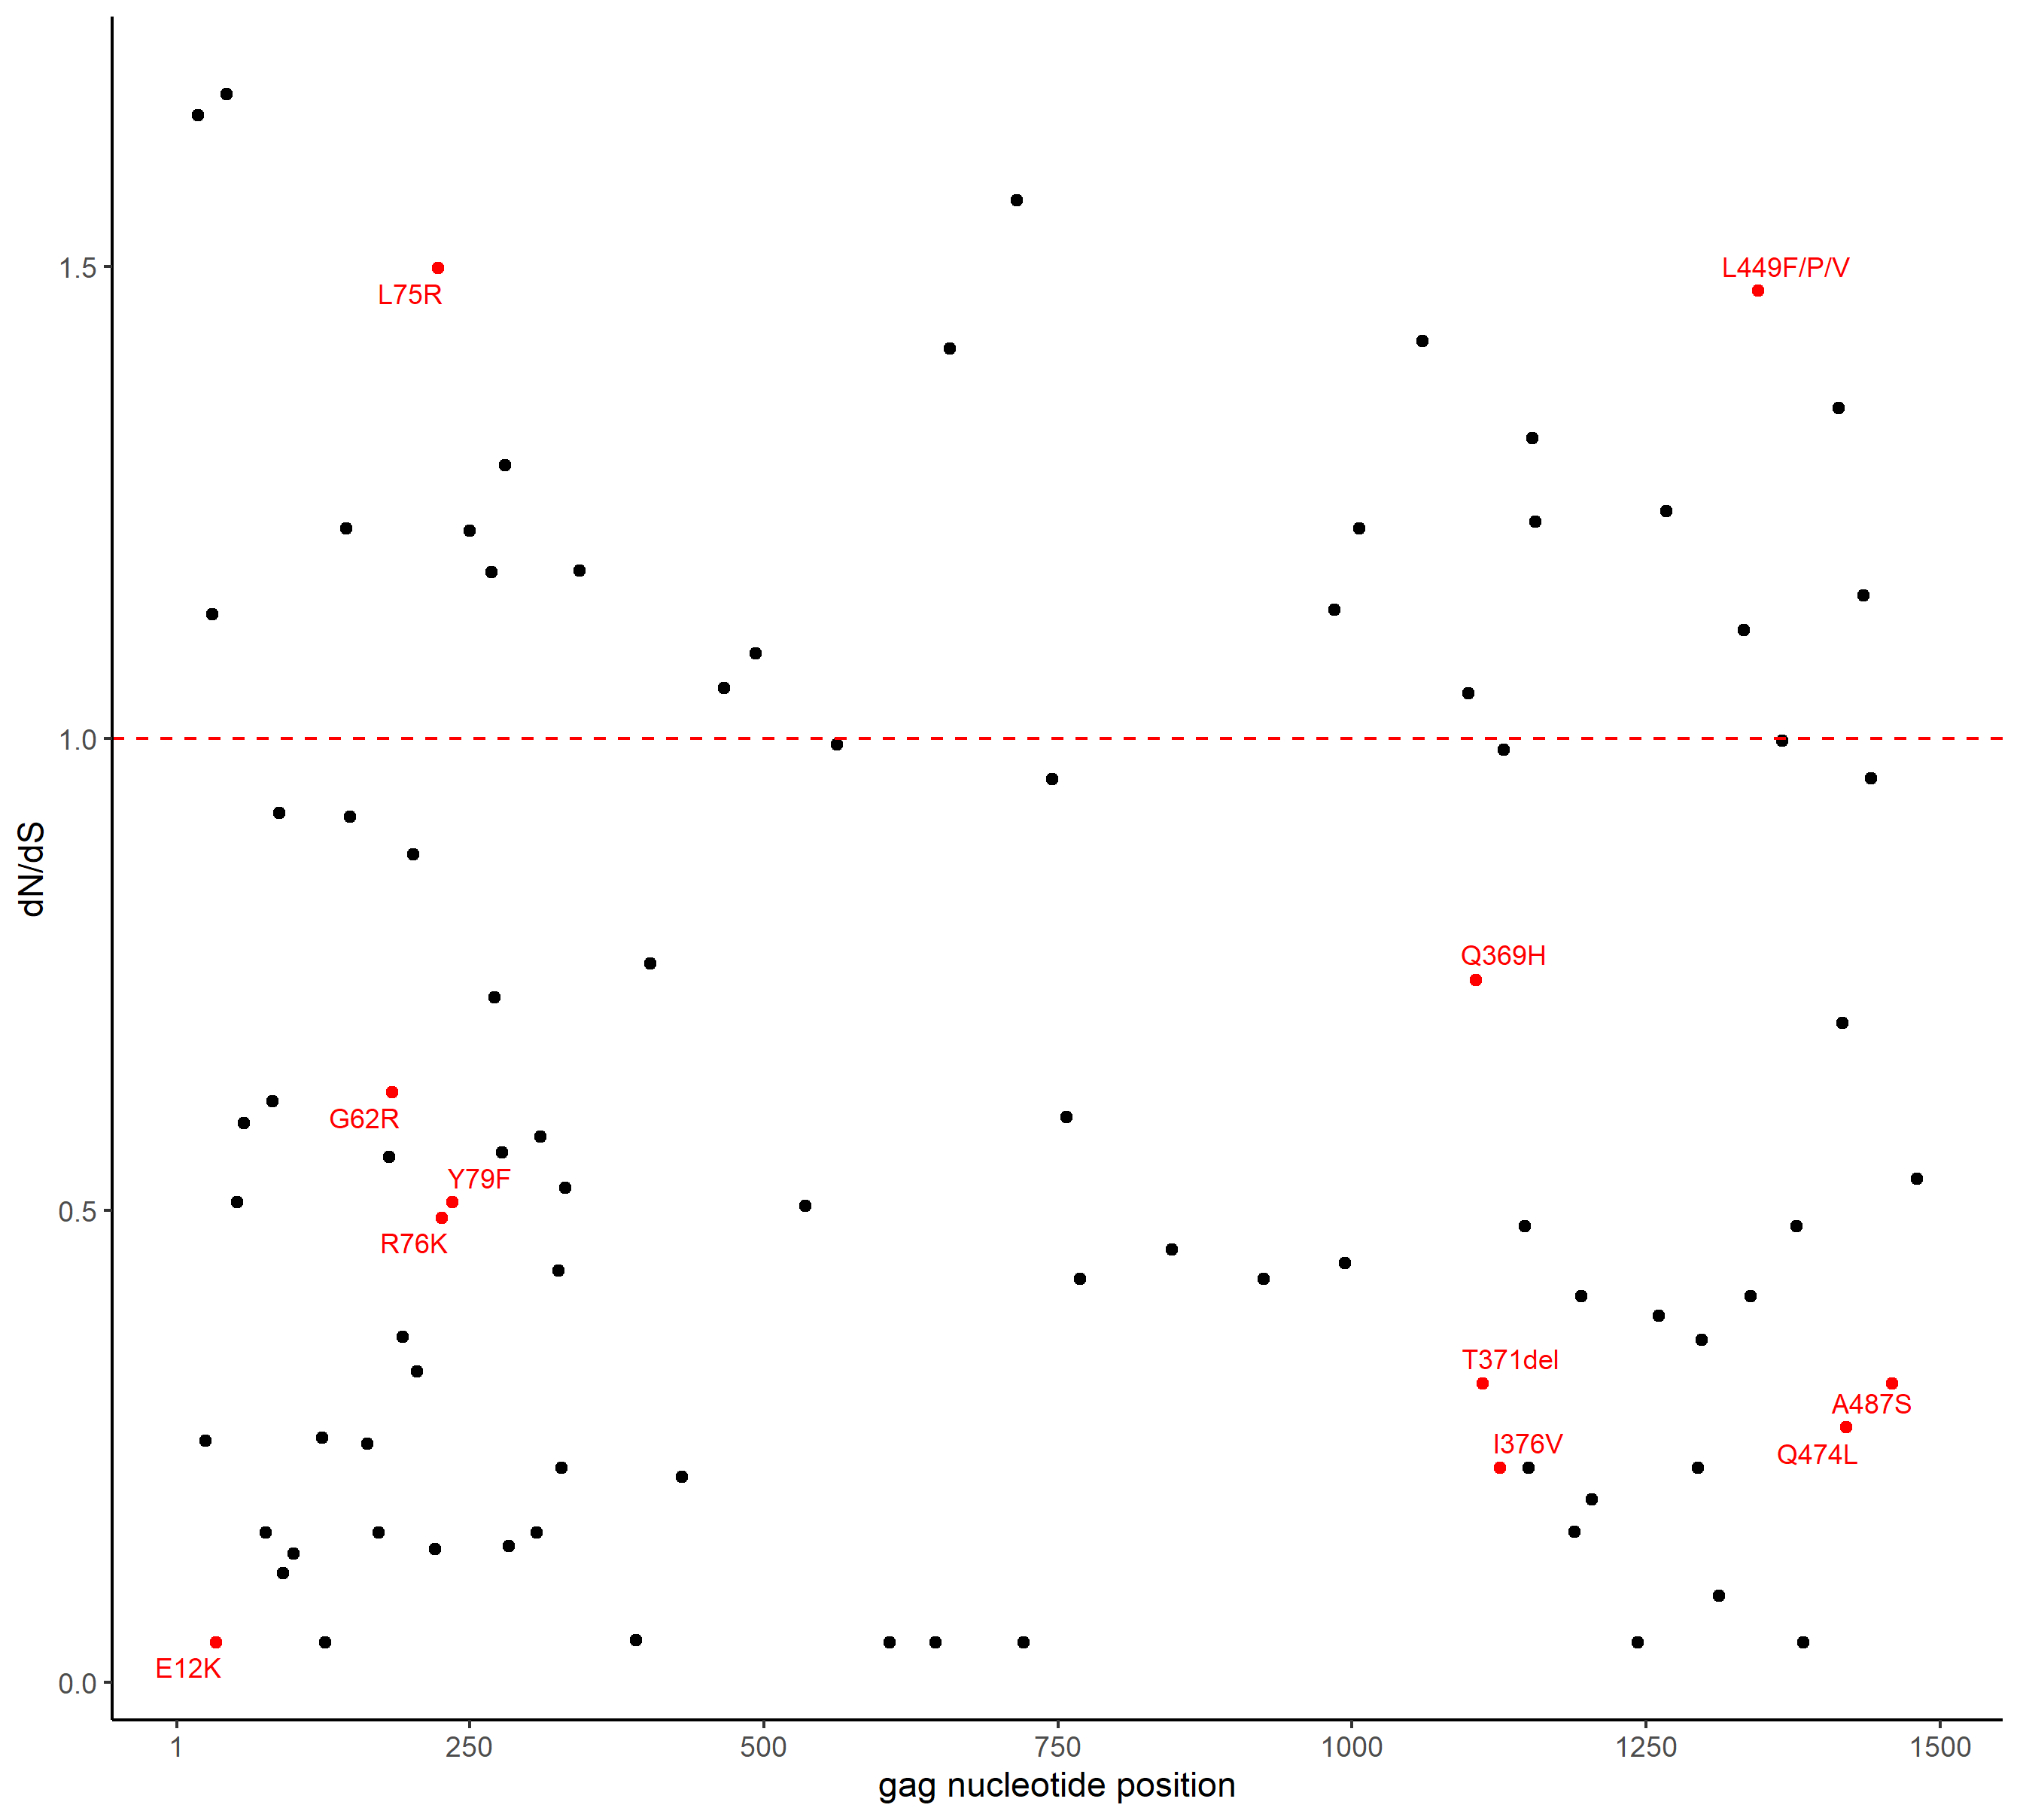

Source data for this figure (header and first rows):
starts, kaks
19, 1.66
25, 0.2563
31, 1.131
34, 0.04255
43, 1.682
52, 0.5088
58, 0.5928
76, 0.1591
82, 0.6155
88, 0.9211
91, 0.1157
100, 0.1367
NA, NA
124, 0.259
127, 0.04255
145, 1.222
148, 0.9167
163, 0.2526
172, 0.1591
181, 0.5569
184, 0.6253
193, 0.3663
202, 0.8773
205, 0.3293
220, 0.1409
223, 1.498
226, 0.4923
235, 0.5088
250, 1.22
268, 1.176
271, 0.7255
277, 0.5615
280, 1.29
283, 0.1446
307, 0.1591
310, 0.578
325, 0.4366
328, 0.2276
331, 0.5236
343, 1.177
391, 0.04444
403, 0.7617
430, 0.2182
466, 1.053
493, 1.09
535, 0.505
562, 0.9934
607, 0.04255
646, 0.04255
658, 1.413
715, 1.57
721, 0.04259
745, 0.9567
757, 0.5991
769, 0.4274
847, 0.4588
925, 0.4274
985, 1.136
994, 0.444
1006, 1.223
... 32 more rows
